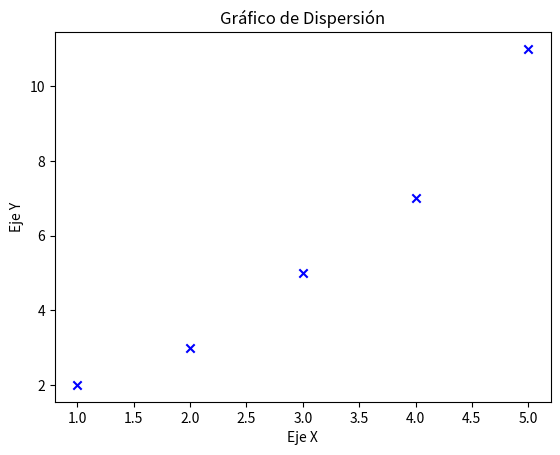

Generate this figure with matplotlib:
import matplotlib.pyplot as plt

# Datos
x = [1, 2, 3, 4, 5]
y = [2, 3, 5, 7, 11]

# Crear el gráfico de dispersión
plt.scatter(x, y, color='blue', marker='x')

# Añadir título y etiquetas
plt.title('Gráfico de Dispersión')
plt.xlabel('Eje X')
plt.ylabel('Eje Y')

# Mostrar el gráfico
plt.show()